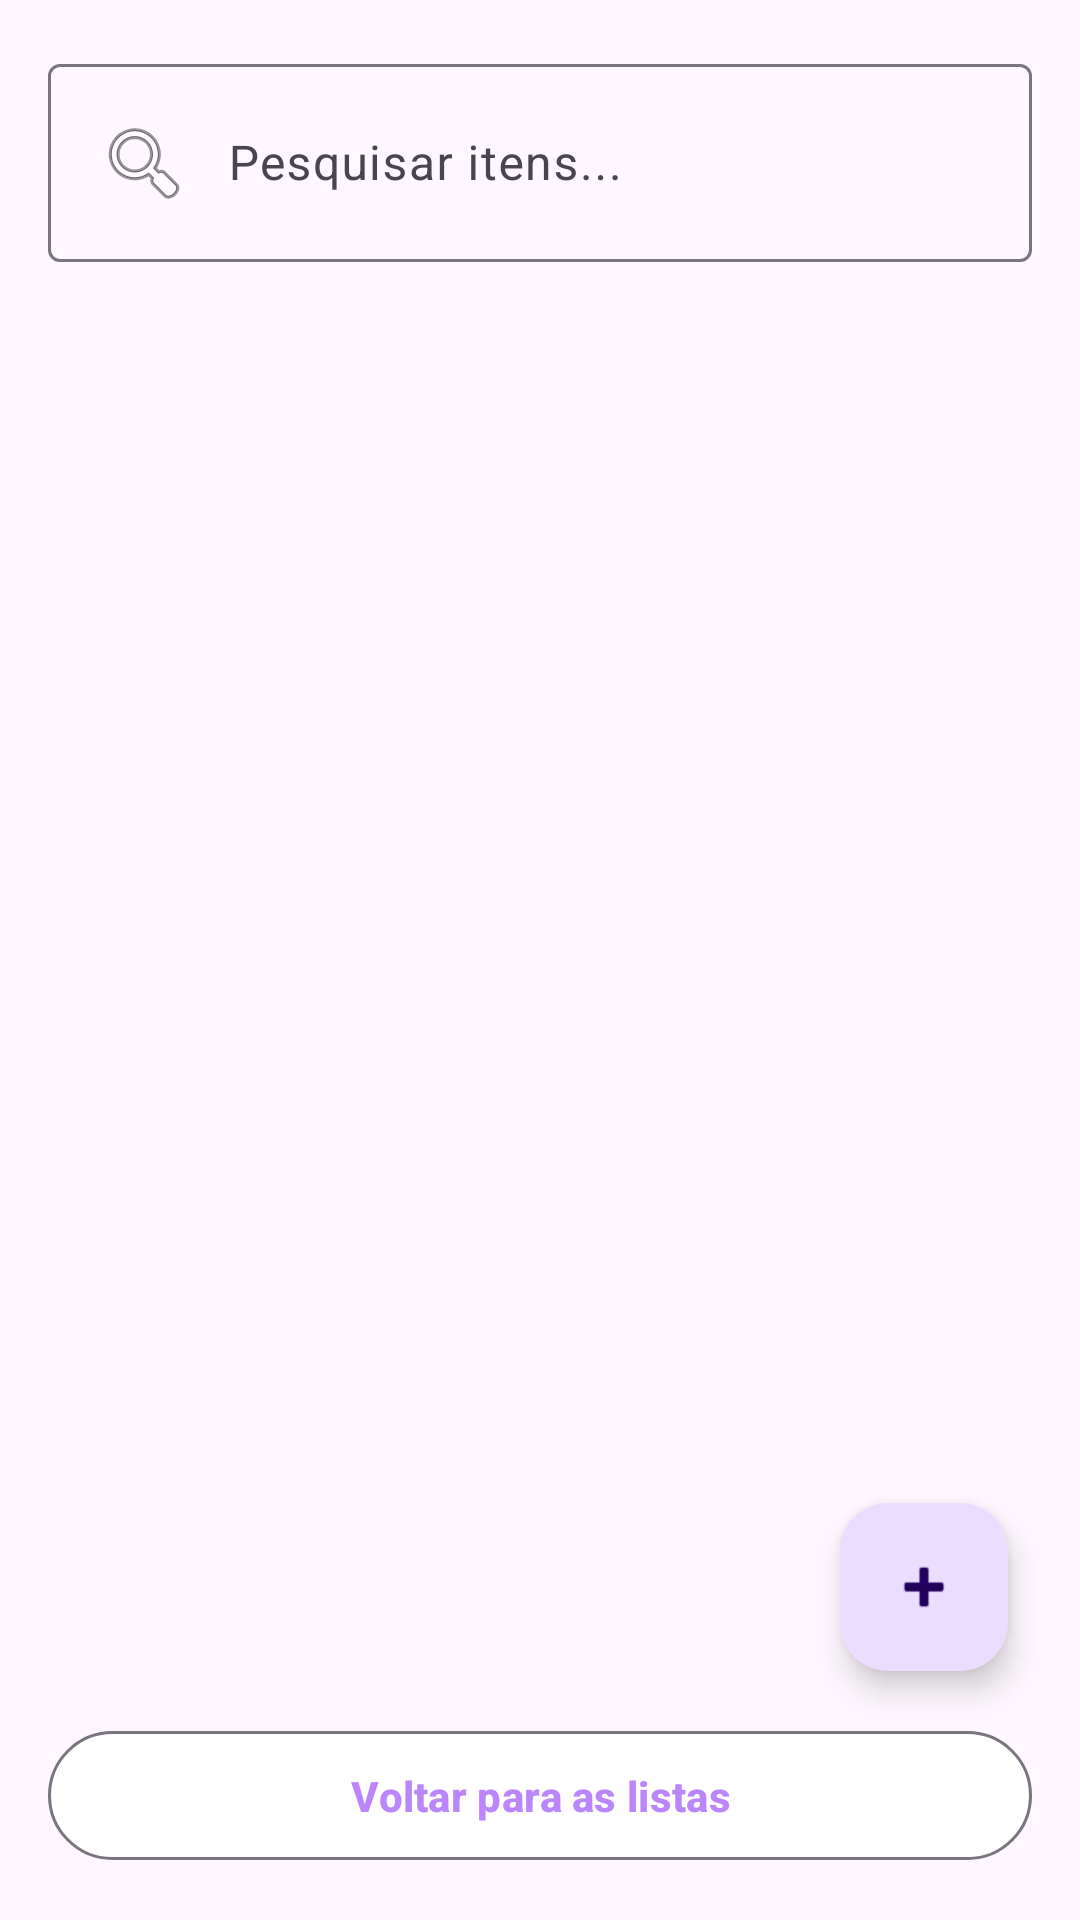

Produce the Android XML layout that renders to this screen, including the resource entries it uses.
<!-- AndroidManifest.xml: application theme Theme.Material3.Light.NoActionBar -->
<!-- res/layout/activity_shopping_list.xml -->
<?xml version="1.0" encoding="utf-8"?>
<androidx.constraintlayout.widget.ConstraintLayout
    xmlns:android="http://schemas.android.com/apk/res/android"
    xmlns:app="http://schemas.android.com/apk/res-auto"
    xmlns:tools="http://schemas.android.com/tools"
    android:layout_width="match_parent"
    android:layout_height="match_parent"
    tools:context=".ui.shoppinglist.ShoppingListActivity">

    <com.google.android.material.textfield.TextInputLayout
        android:id="@+id/inputSearchLayout"
        android:layout_width="0dp"
        android:layout_height="wrap_content"
        android:layout_margin="16dp"
        app:layout_constraintTop_toTopOf="parent"
        app:layout_constraintStart_toStartOf="parent"
        app:layout_constraintEnd_toEndOf="parent">

        <com.google.android.material.textfield.TextInputEditText
            android:id="@+id/inputSearchItems"
            android:layout_width="match_parent"
            android:layout_height="wrap_content"
            android:hint="Pesquisar itens..."
            android:inputType="textNoSuggestions"
            android:drawableStart="@android:drawable/ic_menu_search"
            android:drawablePadding="12dp" />
    </com.google.android.material.textfield.TextInputLayout>

    <androidx.recyclerview.widget.RecyclerView
        android:id="@+id/recyclerItems"
        android:layout_width="0dp"
        android:layout_height="0dp"
        android:padding="8dp"
        app:layout_constraintTop_toBottomOf="@id/inputSearchLayout"
        app:layout_constraintBottom_toTopOf="@id/btnVoltar"
        app:layout_constraintStart_toStartOf="parent"
        app:layout_constraintEnd_toEndOf="parent"
        android:layout_marginBottom="8dp"/>

    <com.google.android.material.button.MaterialButton
        android:id="@+id/btnVoltar"
        style="?attr/materialButtonOutlinedStyle"
        android:layout_width="0dp"
        android:layout_height="wrap_content"
        android:text="Voltar para as listas"
        android:textColor="@color/purple_200"
        android:backgroundTint="@android:color/white"
        android:textStyle="bold"
        android:layout_marginHorizontal="16dp"
        android:layout_marginBottom="16dp"
        android:padding="12dp"
        app:layout_constraintBottom_toBottomOf="parent"
        app:layout_constraintStart_toStartOf="parent"
        app:layout_constraintEnd_toEndOf="parent" />

    <com.google.android.material.floatingactionbutton.FloatingActionButton
        android:id="@+id/fabAddItem"
        android:layout_width="wrap_content"
        android:layout_height="wrap_content"
        android:contentDescription="Adicionar item"
        app:srcCompat="@android:drawable/ic_input_add"
        android:layout_marginEnd="24dp"
        android:layout_marginBottom="16dp"
        app:layout_constraintEnd_toEndOf="parent"
        app:layout_constraintBottom_toTopOf="@id/btnVoltar" />

</androidx.constraintlayout.widget.ConstraintLayout>
<!-- resources referenced by this layout -->
<resources>
  <color name="purple_200">#BB86FC</color>
</resources>
